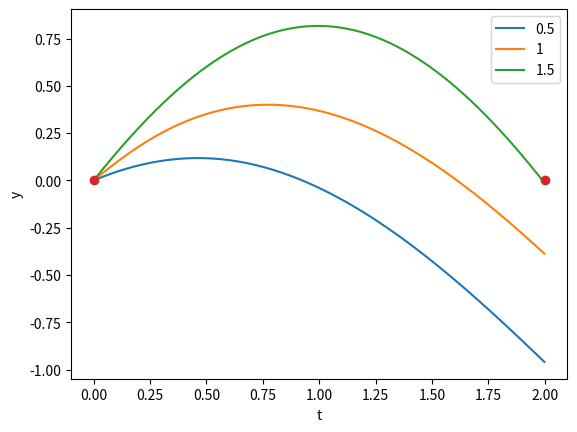

This chart was generated by the following Python code:
from scipy.integrate import solve_ivp
import numpy as np
import math as ma
import matplotlib.pyplot as plt

def function(t, y):
    return [y[1], - ma.sin(y[0]) - 1]


utest = [0.5, 1, 1.5] # przedział w jakim strzelamy
y_a = 0 #Warunek brzegowy
t_k = 2
y_b = 0 #Warunek brzegowy
t = np.arange(0, t_k, 0.001) #Ilość punktów na wykresie
for u in utest:
    y0 = [y_a, u]
    wu = solve_ivp(function, [0, t_k], y0, t_eval=t , atol=1e-10, rtol=13-8, method="RK45")
    plt.plot(wu.t, wu.y[0])

plt.plot([0, t_k], [y_a, y_b], 'o', label="war. brzeg")
plt.xlabel("t")
plt.ylabel("y")
plt.legend(["0.5", "1", "1.5"])
plt.show()